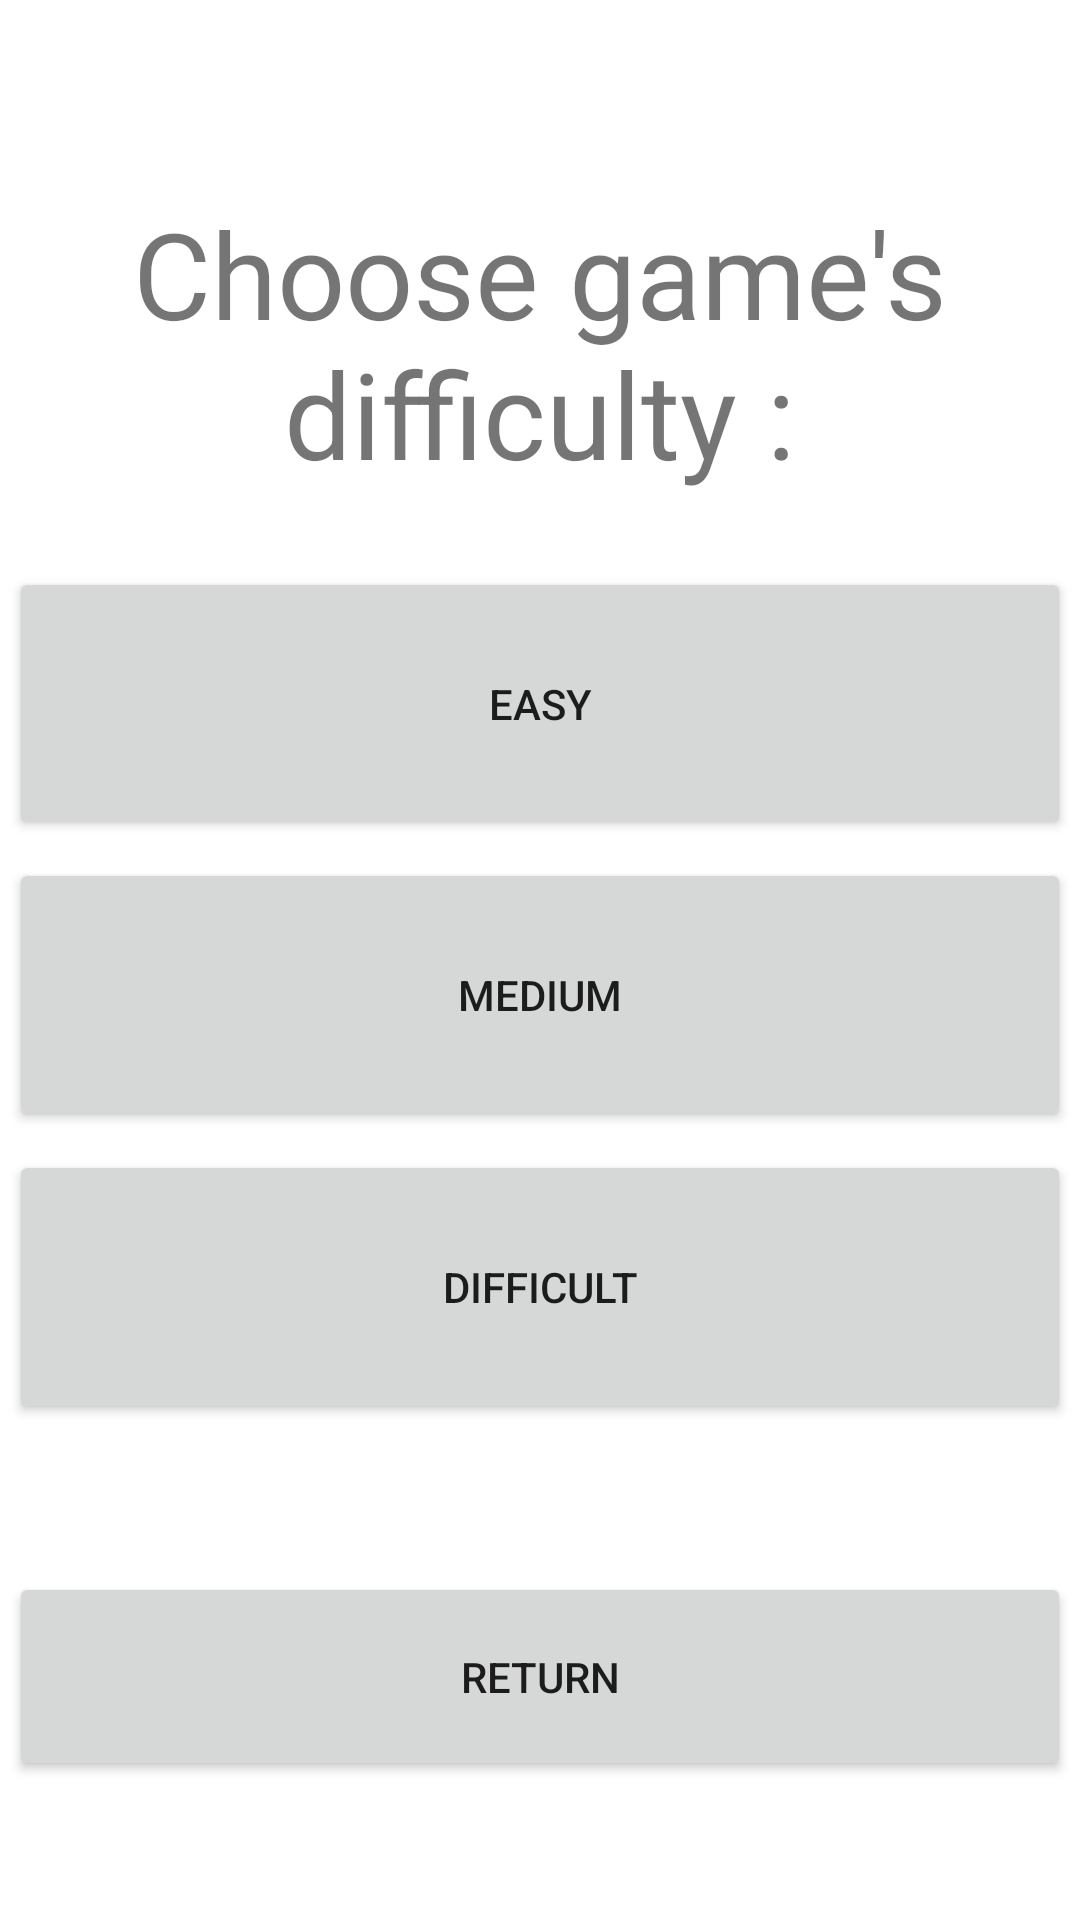

Write the Android layout XML for this screen, with the resource values it uses.
<!-- AndroidManifest.xml: application theme Theme.MathGame -->
<!-- res/layout/activity_difficulty_selection.xml -->
<?xml version="1.0" encoding="utf-8"?>
<androidx.constraintlayout.widget.ConstraintLayout xmlns:android="http://schemas.android.com/apk/res/android"
    xmlns:app="http://schemas.android.com/apk/res-auto"
    xmlns:tools="http://schemas.android.com/tools"
    android:layout_width="match_parent"
    android:layout_height="match_parent"
    tools:context=".main.DifficultySelection">

    <LinearLayout
        android:layout_width="match_parent"
        android:layout_height="match_parent"
        android:orientation="vertical"
        app:layout_constraintTop_toTopOf="parent">

        <Space
            android:layout_width="match_parent"
            android:layout_height="wrap_content"
            android:layout_weight="1" />

        <TextView
            android:id="@+id/textViewChooseDifficulty"
            android:layout_width="match_parent"
            android:layout_height="wrap_content"
            android:layout_weight="1"
            android:gravity="center"
            android:text="@string/textViewInDifficultySelection"
            android:textSize="40dp" />

        <Button
            android:id="@+id/btnEasy"
            android:layout_width="match_parent"
            android:layout_height="wrap_content"
            android:layout_weight="1"
            android:layout_margin="3dp"
            app:cornerRadius="32dp"
            android:text="@string/btnEasyInDifficultySelection" />

        <Button
            android:id="@+id/btnMedium"
            android:layout_width="match_parent"
            android:layout_height="wrap_content"
            android:layout_weight="1"
            android:layout_margin="3dp"
            app:cornerRadius="32dp"
            android:text="@string/btnMediumInDifficultySelection" />

        <Button
            android:id="@+id/btnDifficult"
            android:layout_width="match_parent"
            android:layout_height="wrap_content"
            android:layout_weight="1"
            android:layout_margin="3dp"
            app:cornerRadius="32dp"
            android:text="@string/btnDifficultInDifficultySelection" />

        <Space
            android:layout_width="match_parent"
            android:layout_height="wrap_content"
            android:layout_weight="1" />

        <Button
            android:id="@+id/btnDifficultyRetour"
            android:layout_width="match_parent"
            android:layout_height="wrap_content"
            android:layout_margin="3dp"
            android:layout_weight="0.5"
            android:text="@string/btnReturn"
            app:cornerRadius="32dp" />

        <Space
            android:layout_width="match_parent"
            android:layout_height="wrap_content"
            android:layout_weight="1" />

    </LinearLayout>

</androidx.constraintlayout.widget.ConstraintLayout>
<!-- resources referenced by this layout -->
<resources>
  <string name="btnDifficultInDifficultySelection">Difficult</string>
  <string name="btnEasyInDifficultySelection">Easy</string>
  <string name="btnMediumInDifficultySelection">Medium</string>
  <string name="btnReturn">Return</string>
  <string name="textViewInDifficultySelection">Choose game\'s difficulty :</string>
  <style name="Theme.MathGame" parent="Theme.MaterialComponents.DayNight.DarkActionBar">
          
          
          <item name="colorPrimary">@color/DARK_RED</item>
          <item name="colorPrimaryVariant">@color/DARK_RED_lighter</item>
          <item name="colorOnPrimary">@color/white</item>
          
          
          <item name="colorSecondary">@color/ORANGE</item>
          <item name="colorSecondaryVariant">@color/ORANGE_LIGHTER</item>
          <item name="colorOnSecondary">@color/black</item>
          
          <item name="android:statusBarColor" tools:targetApi="l">?attr/colorPrimaryVariant</item>
          
      </style>
  <color name="DARK_RED">#B92100</color>
  <color name="DARK_RED_lighter">#D12500</color>
  <color name="white">#FFFFFFFF</color>
  <color name="ORANGE">#CB6704</color>
  <color name="ORANGE_LIGHTER">#FF7C00</color>
  <color name="black">#FF000000</color>
</resources>
